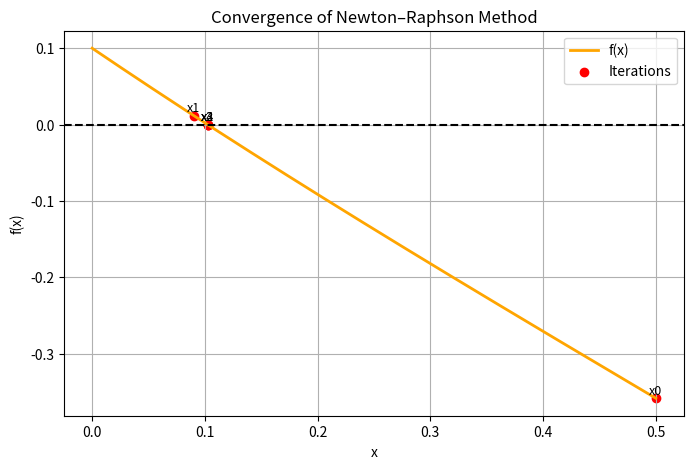

Reproduce this figure in Python.
import numpy as np
import matplotlib.pyplot as plt

# Define the function f(x)
def f(x):
    return 0.1 - x + x**2 / (2)**2 - x**3 / (6) + x**4 / (24)**2
    # But since Python doesn’t allow factorial notation like (2!) directly,
    # we write the equivalent numeric form below.

# Corrected version:
def f(x):
    return 0.1 - x + x**2/4 - x**3/6 + x**4/576

# Derivative f'(x)
def fprime(x):
    return -1 + (2*x)/4 - (3*x**2)/6 + (4*x**3)/576

# Initial guess
x0 = 0.5
x_vals = [x0]

# Perform 4 iterations of Newton–Raphson
for i in range(4):
    x_next = x_vals[-1] - f(x_vals[-1]) / fprime(x_vals[-1])
    x_vals.append(x_next)

# Generate data for plotting
x = np.linspace(0, 0.5, 400)
y = f(x)

# Plot the function
plt.figure(figsize=(8, 5))
plt.plot(x, y, label='f(x)', linewidth=2, color='orange')
plt.axhline(0, color='black', linestyle='--')  # x-axis

# Plot the iteration points
plt.scatter(x_vals, [f(xi) for xi in x_vals], color='red', label='Iterations')

# Label each iteration
for i, xi in enumerate(x_vals):
    plt.text(xi, f(xi) + 0.005, f"x{i}", fontsize=9, ha='center')

# Add labels and title
plt.title("Convergence of Newton–Raphson Method")
plt.xlabel("x")
plt.ylabel("f(x)")
plt.legend()
plt.grid(True)
plt.show()
